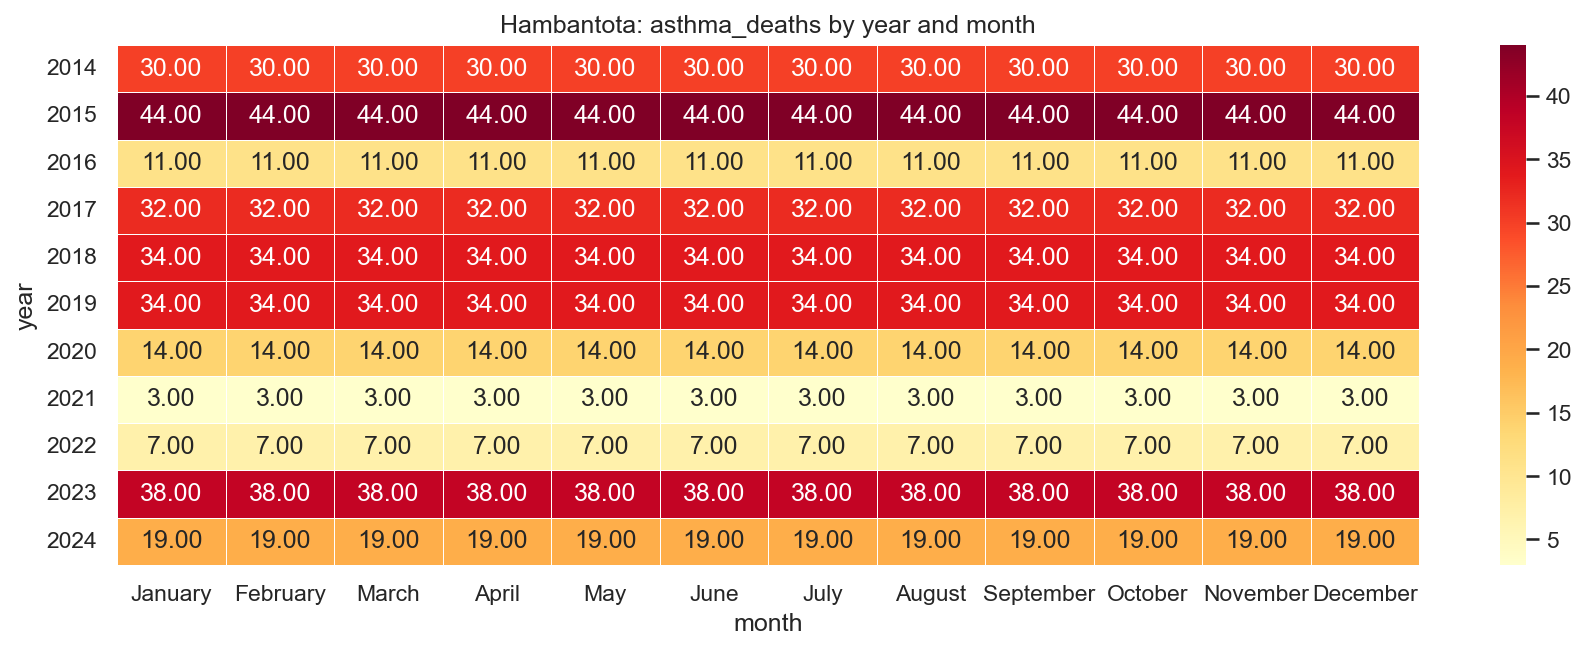

The file beside this chart, header and first rows:
year, January, February, March, April, May, June, July, August, September, October, November, December
2014, 30.0, 30.0, 30.0, 30.0, 30.0, 30.0, 30.0, 30.0, 30.0, 30.0, 30.0, 30.0
2015, 44.0, 44.0, 44.0, 44.0, 44.0, 44.0, 44.0, 44.0, 44.0, 44.0, 44.0, 44.0
2016, 11.0, 11.0, 11.0, 11.0, 11.0, 11.0, 11.0, 11.0, 11.0, 11.0, 11.0, 11.0
2017, 32.0, 32.0, 32.0, 32.0, 32.0, 32.0, 32.0, 32.0, 32.0, 32.0, 32.0, 32.0
2018, 34.0, 34.0, 34.0, 34.0, 34.0, 34.0, 34.0, 34.0, 34.0, 34.0, 34.0, 34.0
2019, 34.0, 34.0, 34.0, 34.0, 34.0, 34.0, 34.0, 34.0, 34.0, 34.0, 34.0, 34.0
2020, 14.0, 14.0, 14.0, 14.0, 14.0, 14.0, 14.0, 14.0, 14.0, 14.0, 14.0, 14.0
2021, 3.0, 3.0, 3.0, 3.0, 3.0, 3.0, 3.0, 3.0, 3.0, 3.0, 3.0, 3.0
2022, 7.0, 7.0, 7.0, 7.0, 7.0, 7.0, 7.0, 7.0, 7.0, 7.0, 7.0, 7.0
2023, 38.0, 38.0, 38.0, 38.0, 38.0, 38.0, 38.0, 38.0, 38.0, 38.0, 38.0, 38.0
2024, 19.0, 19.0, 19.0, 19.0, 19.0, 19.0, 19.0, 19.0, 19.0, 19.0, 19.0, 19.0
